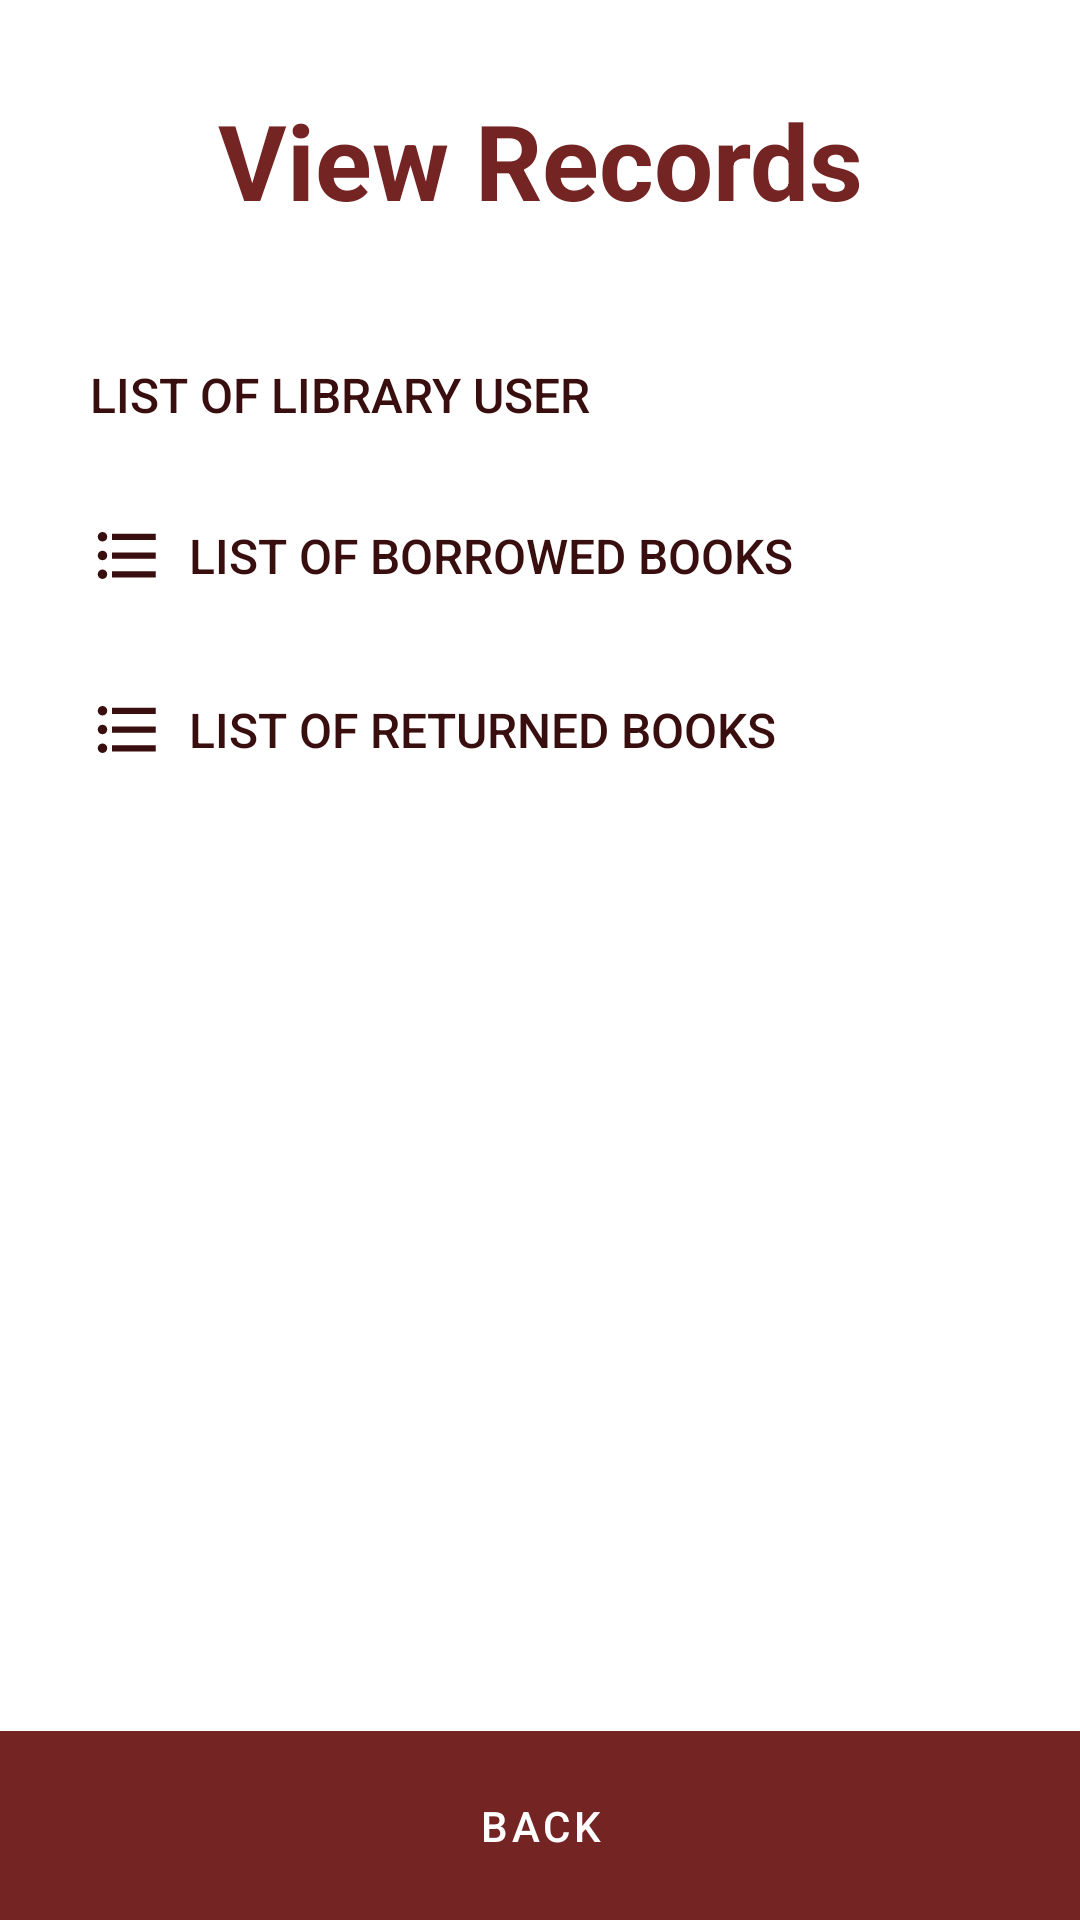

This screen was rendered from an Android layout file. Write that file and the resources it references.
<!-- AndroidManifest.xml: application theme Theme.LibraryApp -->
<!-- res/layout/activity_viewrecords.xml -->
<?xml version="1.0" encoding="utf-8"?>
<RelativeLayout xmlns:android="http://schemas.android.com/apk/res/android"
    xmlns:app="http://schemas.android.com/apk/res-auto"
    xmlns:tools="http://schemas.android.com/tools"
    android:layout_width="match_parent"
    android:layout_height="match_parent"
    tools:context=".MainActivity"
    android:background="@color/white">

    <TextView
        android:id="@+id/viewrecords"
        android:layout_width="match_parent"
        android:layout_height="wrap_content"
        android:layout_marginStart="50dp"
        android:layout_marginTop="30dp"
        android:layout_marginEnd="50dp"
        android:layout_marginBottom="30dp"
        android:gravity="center"
        android:text="View Records"
        android:textColor="#752424"
        android:textSize="35dp"
        android:textStyle="bold" />

    <Button
        android:id="@+id/libraryusers"
        style="?android:attr/borderlessButtonStyle"
        android:layout_width="match_parent"
        android:layout_height="wrap_content"
        android:layout_below="@+id/viewrecords"
        android:layout_marginStart="20dp"
        android:layout_marginTop="1dp"
        android:layout_marginEnd="20dp"
        android:padding="10dp"
        android:text="List of Library User"
        android:textAlignment="viewStart"
        android:textColor="#390E0E"
        android:textSize="16dp"
        app:backgroundTint="#6E1616"
        app:icon="@drawable/ic_baseline_format_list_bulleted_24"
        app:iconGravity="start"
        app:iconSize="25dp"
        app:iconTint="#390E0E" />

    <com.google.android.material.button.MaterialButton
        android:id="@+id/borrowedBooks"
        style="?android:attr/borderlessButtonStyle"
        android:layout_width="match_parent"
        android:layout_height="wrap_content"
        android:layout_below="@+id/libraryusers"
        android:layout_marginStart="20dp"
        android:layout_marginTop="1dp"
        android:layout_marginEnd="20dp"
        android:backgroundTint="#FAFAFA"
        android:padding="10dp"
        android:text="List of Borrowed Books"
        android:textAlignment="viewStart"
        android:textColor="#390E0E"
        android:textSize="16dp"
        app:icon="@drawable/ic_baseline_format_list_bulleted_24"
        app:iconGravity="start"
        app:iconSize="25dp"
        app:iconTint="#390E0E" />

    <com.google.android.material.button.MaterialButton
        android:id="@+id/returnedBooks"
        style="?android:attr/borderlessButtonStyle"
        android:layout_width="match_parent"
        android:layout_height="wrap_content"
        android:layout_below="@+id/borrowedBooks"
        android:layout_marginStart="20dp"
        android:layout_marginTop="1dp"
        android:layout_marginEnd="20dp"
        android:backgroundTint="#FAFAFA"
        android:padding="10dp"
        android:stateListAnimator="@null"
        android:text="List of Returned Books"
        android:textAlignment="viewStart"
        android:textColor="#390E0E"
        android:textSize="16dp"
        app:icon="@drawable/ic_baseline_format_list_bulleted_24"
        app:iconGravity="start"
        app:iconSize="25dp"
        app:iconTint="#390E0E" />

    
    
    
    
    
    
    
    
    
    
    
    
    
    
    
    
    
    
    
    



    
    
    
    
    
    
    
    
    
    
    
    
    
    
    
    
    
    
    
    

    <com.google.android.material.button.MaterialButton
        android:id="@+id/backbutton"
        android:layout_width="match_parent"
        android:layout_height="wrap_content"
        android:layout_alignParentBottom="true"
        android:background="@drawable/shape"
        android:padding="16dp"
        android:text="Back"
        android:textColor="@color/white"
        app:backgroundTint="#752424"
        app:icon="@drawable/ic_baseline_arrow_back_ios_24"
        app:iconGravity="textTop"
        app:iconTint="@color/white" />

</RelativeLayout>
<!-- resources referenced by this layout -->
<resources>
  <color name="white">#FFFFFFFF</color>
  <!-- drawable ic_baseline_format_list_bulleted_24 (drawable) -->
  <vector android:height="24dp" android:tint="#410A0A"
      android:viewportHeight="24" android:viewportWidth="24"
      android:width="24dp" xmlns:android="http://schemas.android.com/apk/res/android">
      <path android:fillColor="@android:color/white" android:pathData="M4,10.5c-0.83,0 -1.5,0.67 -1.5,1.5s0.67,1.5 1.5,1.5 1.5,-0.67 1.5,-1.5 -0.67,-1.5 -1.5,-1.5zM4,4.5c-0.83,0 -1.5,0.67 -1.5,1.5S3.17,7.5 4,7.5 5.5,6.83 5.5,6 4.83,4.5 4,4.5zM4,16.5c-0.83,0 -1.5,0.68 -1.5,1.5s0.68,1.5 1.5,1.5 1.5,-0.68 1.5,-1.5 -0.67,-1.5 -1.5,-1.5zM7,19h14v-2L7,17v2zM7,13h14v-2L7,11v2zM7,5v2h14L21,5L7,5z"/>
  </vector>
  <!-- drawable shape (drawable) -->
  <?xml version="1.0" encoding="UTF-8"?>
  <layer-list xmlns:android="http://schemas.android.com/apk/res/android">
  <item>
      <shape xmlns:android="http://schemas.android.com/apk/res/android">
  
      <corners android:radius="0dp"/>
      <padding android:left="0dip" android:top="0dip" android:right="0dip" android:bottom="0dip" />
  
  </shape>
  </item>
  </layer-list>
  <style name="Theme.LibraryApp" parent="Theme.MaterialComponents.DayNight.DarkActionBar">
          
          <item name="colorPrimary">#752424</item>
          <item name="colorPrimaryVariant">#752424</item>
          <item name="colorOnPrimary">#752424</item>
          
          <item name="colorSecondary">@color/teal_200</item>
          <item name="colorSecondaryVariant">@color/teal_700</item>
          <item name="colorOnSecondary">@color/black</item>
          
          <item name="android:statusBarColor" tools:targetApi="l">?attr/colorPrimaryVariant</item>
          
      </style>
  <color name="teal_200">#FF03DAC5</color>
  <color name="teal_700">#FF018786</color>
  <color name="black">#FF000000</color>
</resources>
